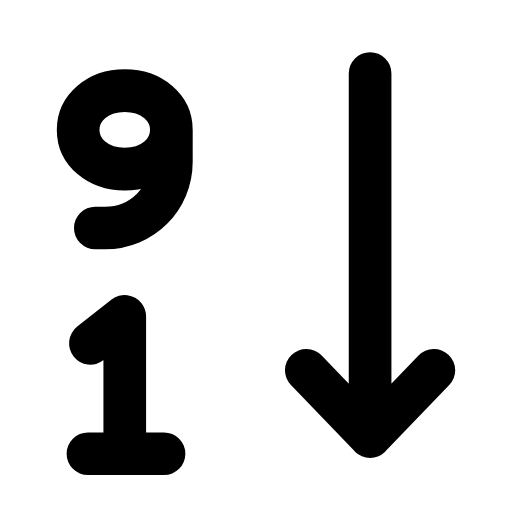
t = 0.00 s
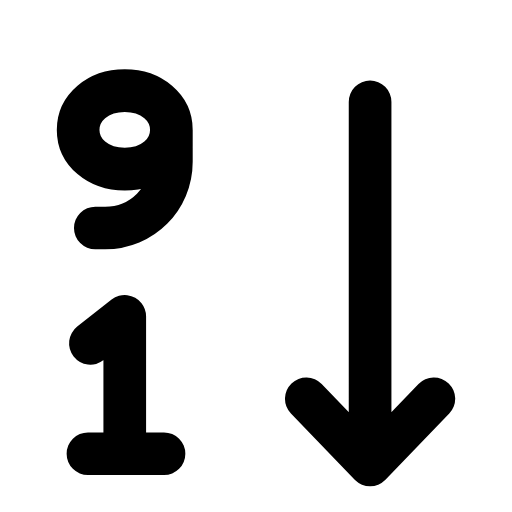
t = 0.25 s
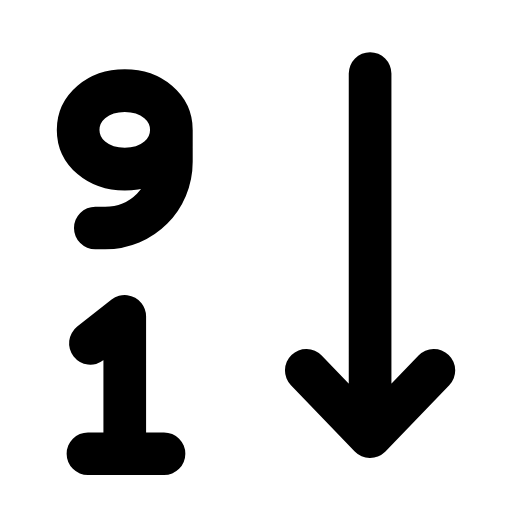
t = 0.50 s
t = 0.73 s: frame unchanged from t = 0.00 s, image omitted
t = 0.99 s: frame unchanged from t = 0.00 s, image omitted
t = 1.25 s: frame unchanged from t = 0.00 s, image omitted

The animated SVG that drew these frames (rendered in a browser with its animation timeline set to each time). Animation: 1 SMIL element (animateTransform=1); one cycle of 1.50 s, repeats indefinitely.

<svg xmlns="http://www.w3.org/2000/svg" width="24" height="24" viewBox="0 0 24 24" fill="none"><g transform="translate(-2.662 -1.846) scale(1.15)"><path stroke="currentColor" stroke-width="1.739" stroke-linecap="round" stroke-linejoin="round" fill="none" d="M9.3 6.9C9.3 7.8 8.5 8.5 7.4 8.5S5.5 7.8 5.5 6.9S6.3 5.3 7.4 5.3S9.3 6 9.3 6.9ZM9.3 6.9L9.3 8.2C9.3 9.7 8.1 10.9 6.6 10.9L6.2 10.9"></path><path stroke="currentColor" stroke-width="1.739" stroke-linecap="round" stroke-linejoin="round" fill="none" d="M6 15.6L7.4 14.5L7.4 20.1M5.9 20.1L9 20.1"></path><g><animateTransform attributeName="transform" type="translate" values="0 0;0 0;0 1.4;0 0;0 0;0 0;0 0;0 1.4;0 0;0 0;0 0" keyTimes="0;0.135;0.2475;0.36;0.45;0.6;0.66;0.735;0.81;0.9;1" dur="1.5s" repeatCount="indefinite" calcMode="spline" keySplines="0.16 1 0.3 1;0.16 1 0.3 1;0.16 1 0.3 1;0.16 1 0.3 1;0.16 1 0.3 1;0.16 1 0.3 1;0.16 1 0.3 1;0.16 1 0.3 1;0.16 1 0.3 1;0.16 1 0.3 1"/><path stroke="currentColor" stroke-width="1.739" stroke-linecap="round" stroke-linejoin="round" fill="none" d="M17.4 4.6L17.4 19.4M14.8 16.7L17.4 19.4L20 16.7"></path></g></g></svg>
